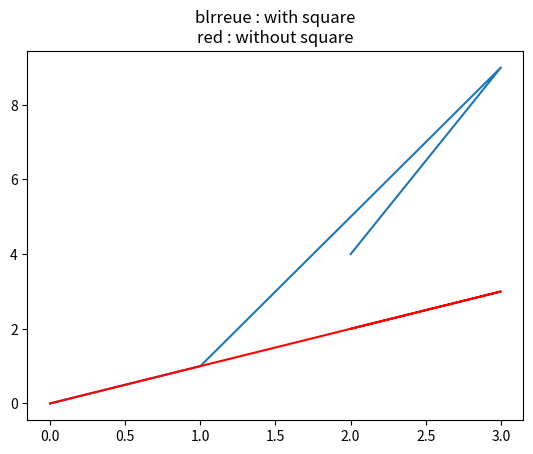

Python code for this plot:
list=['happy', 'sad', 'quick', 'slow']


# for item in list:
#     print(item)
import numpy as np

list=['happy', 'sad', 'quick', 'slow']


for item in list:
    print(item)

i=iter(list)
#print(i())
print(i)

import matplotlib.pyplot as plt 



x = np.array([2,3,1,0])
y=x^2

# Create an 1d array from a list
import numpy as np
list1 = [0,1,2,3,4]
arr1d = np.array(list1)

# Print the array and its type
print(type(arr1d))
arr1d

print("Graphical Representation : \n", np.square(x)) 
  
plt.title("blrreue : with square\nred : without square")
plt.plot(x, np.square(x)) 
  
plt.plot(x, x, color = 'red') 
plt.show()
print(i)